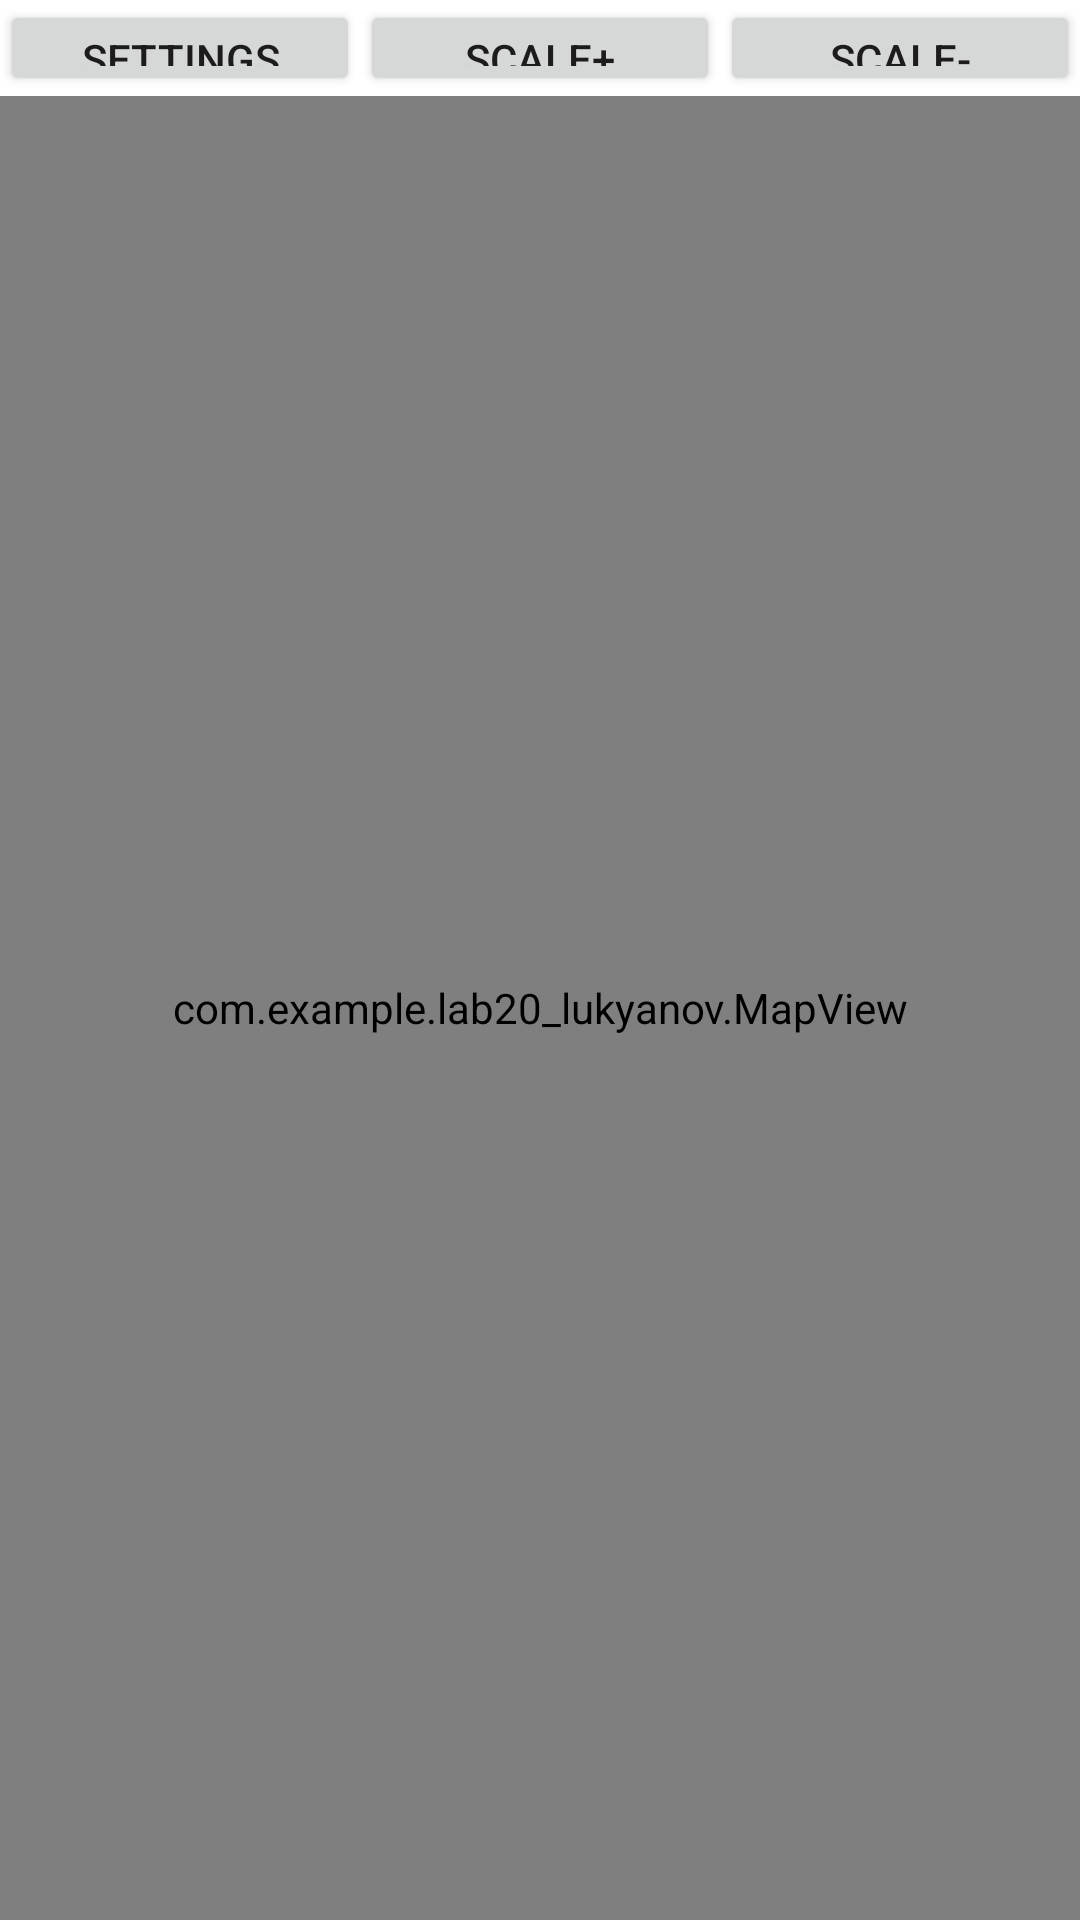

The Android layout XML behind this screen, and the referenced resources:
<!-- AndroidManifest.xml: application theme Theme.Lab20_lukyanov -->
<!-- res/layout/activity_main.xml -->
<?xml version="1.0" encoding="utf-8"?>
<LinearLayout xmlns:android="http://schemas.android.com/apk/res/android"
    xmlns:app="http://schemas.android.com/apk/res-auto"
    xmlns:tools="http://schemas.android.com/tools"
    android:layout_width="match_parent"
    android:layout_height="match_parent"
    android:orientation="vertical"
    app:layoutDescription="@xml/activity_main_scene"
    tools:context=".MainActivity">

    <LinearLayout
        android:layout_width="match_parent"
        android:layout_height="match_parent"
        android:layout_weight="19"
        android:orientation="horizontal">

        <Button
            android:id="@+id/btnSettings"
            android:layout_width="match_parent"
            android:layout_height="wrap_content"
            android:layout_weight="1"
            android:onClick="on_settings_start"
            android:text="@string/btn_Settings" />

        <Button
            android:id="@+id/btnUp"
            android:layout_width="match_parent"
            android:layout_height="wrap_content"
            android:layout_weight="1"
            android:onClick="on_scale_up"
            android:text="@string/btn_ScaleUP" />

        <Button
            android:id="@+id/btnDown"
            android:layout_width="match_parent"
            android:layout_height="wrap_content"
            android:layout_weight="1"
            android:onClick="on_scale_down"
            android:text="@string/btn_ScaleDOWN" />
    </LinearLayout>

    <com.example.lab20_lukyanov.MapView
        android:id="@+id/mapView2"
        android:layout_width="match_parent"
        android:layout_height="match_parent"
        android:layout_weight="1" />

</LinearLayout>
<!-- resources referenced by this layout -->
<resources>
  <string name="btn_ScaleDOWN">SCALE-</string>
  <string name="btn_ScaleUP">SCALE+</string>
  <string name="btn_Settings">SETTINGS</string>
  <style name="Theme.Lab20_lukyanov" parent="Theme.MaterialComponents.DayNight.DarkActionBar">
          
          <item name="colorPrimary">@color/purple_500</item>
          <item name="colorPrimaryVariant">@color/purple_700</item>
          <item name="colorOnPrimary">@color/white</item>
          
          <item name="colorSecondary">@color/teal_200</item>
          <item name="colorSecondaryVariant">@color/teal_700</item>
          <item name="colorOnSecondary">@color/black</item>
          
          <item name="android:statusBarColor">?attr/colorPrimaryVariant</item>
          
      </style>
  <!-- not gathered from this repository: default colours our renderer supplied (Android Studio template values) -->
  <color name="purple_500">#FF6200EE</color>
  <color name="purple_700">#FF3700B3</color>
  <color name="teal_200">#FF03DAC5</color>
  <color name="teal_700">#FF018786</color>
  <color name="black">#FF000000</color>
  <color name="white">#FFFFFFFF</color>
</resources>
